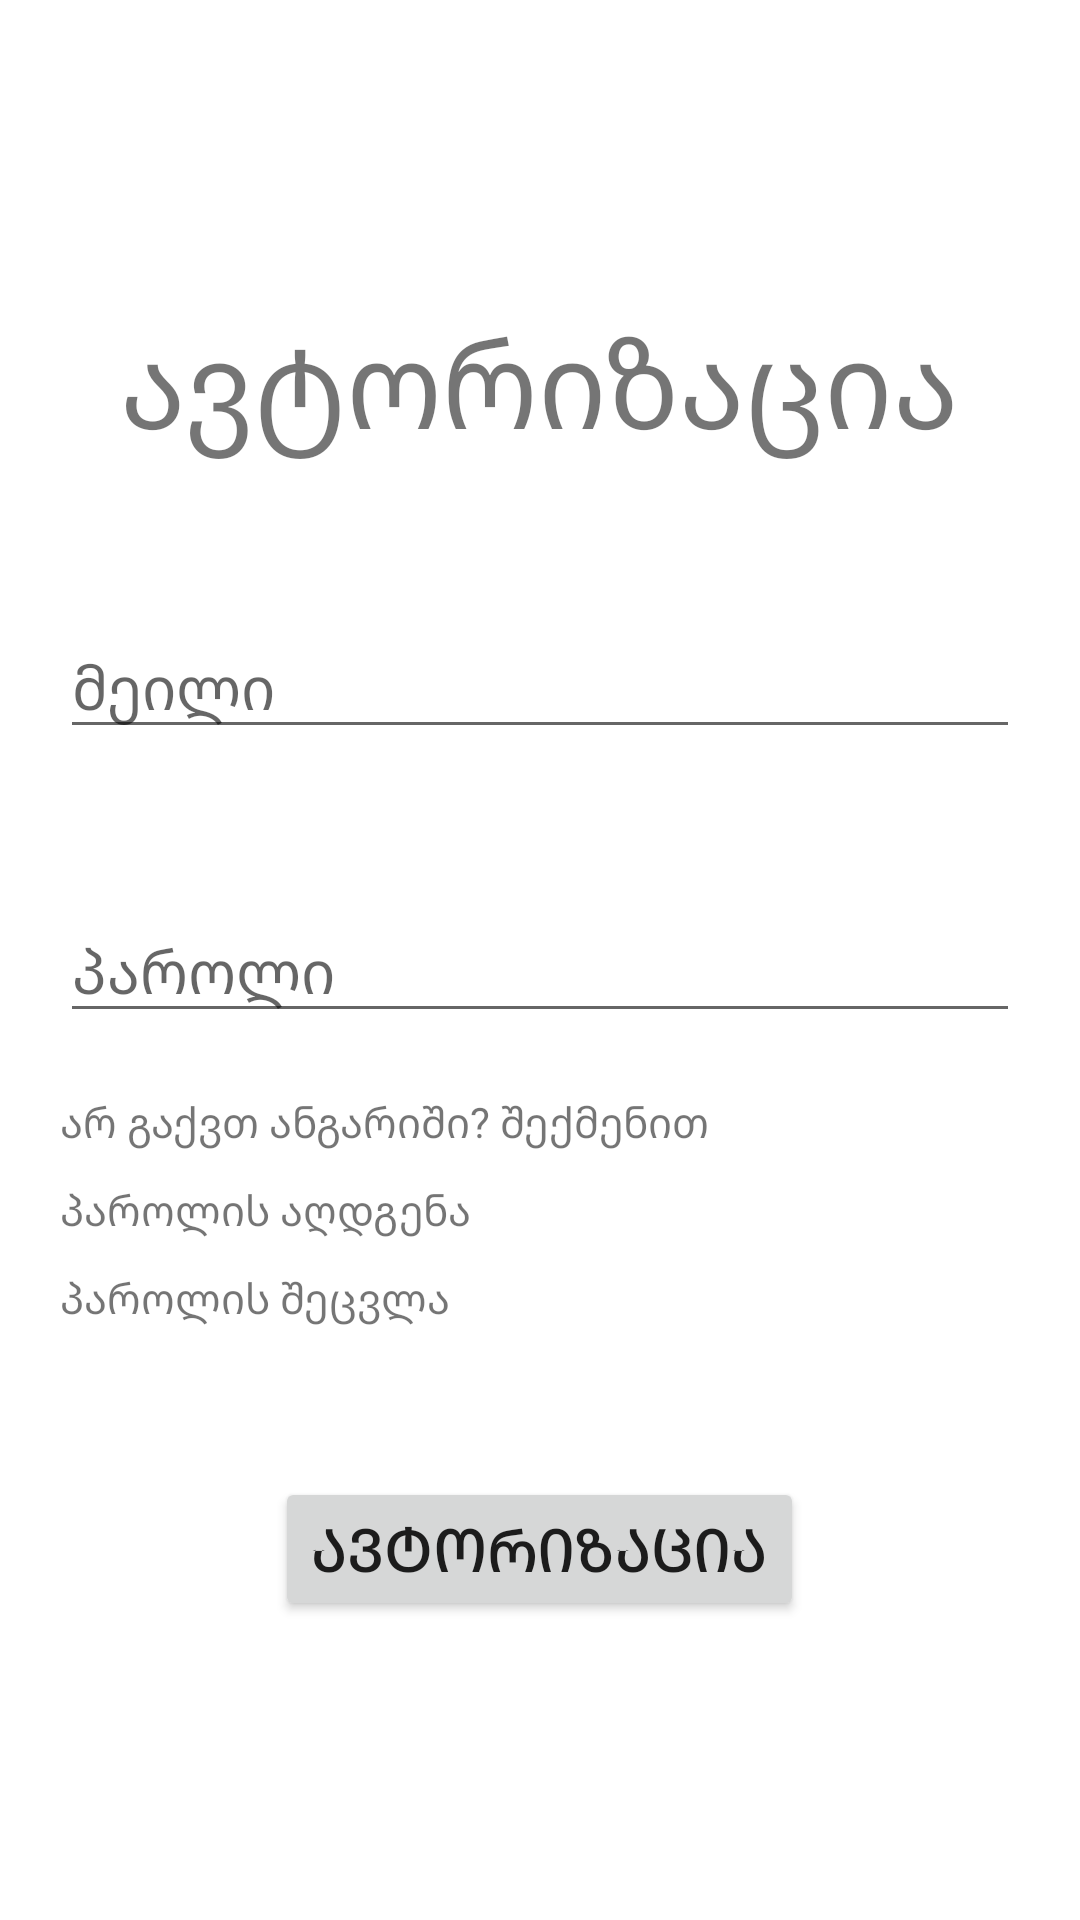

Reconstruct the res/layout file that produces this screen, plus the resources it refers to.
<!-- AndroidManifest.xml: application theme Theme.PraqtikuliSamushao -->
<!-- res/layout/fragment_authorization.xml -->
<?xml version="1.0" encoding="utf-8"?>
<FrameLayout xmlns:android="http://schemas.android.com/apk/res/android"
    xmlns:tools="http://schemas.android.com/tools"
    android:layout_width="match_parent"
    android:layout_height="match_parent"
    tools:context=".fragmentAuthorization">

    <LinearLayout
        android:layout_width="match_parent"
        android:layout_height="match_parent"
        android:orientation="vertical"
        android:layout_marginEnd="20dp"
        android:layout_marginStart="20dp">

        <TextView
            android:layout_marginTop="100dp"
            android:layout_width="wrap_content"
            android:layout_height="wrap_content"
            android:textSize="40sp"
            android:text="ავტორიზაცია"
            android:layout_gravity="center" />

        <EditText
            android:id="@+id/etEmail"
            android:layout_width="match_parent"
            android:layout_height="wrap_content"
            android:textSize="20sp"
            android:hint="მეილი"
            android:layout_marginTop="50dp"/>

        <EditText
            android:id="@+id/etPass"
            android:layout_width="match_parent"
            android:layout_height="wrap_content"
            android:textSize="20sp"
            android:hint="პაროლი"
            android:layout_marginTop="50dp"/>

        <TextView
            android:id="@+id/tvReg"
            android:layout_width="wrap_content"
            android:layout_height="wrap_content"
            android:text="არ გაქვთ ანგარიში? შექმენით"
            android:gravity="start"
            android:layout_marginTop="20dp" />

        <TextView
            android:id="@+id/tvPassRec"
            android:layout_width="wrap_content"
            android:layout_height="wrap_content"
            android:text="პაროლის აღდგენა"
            android:layout_marginTop="10dp" />

        <TextView
            android:id="@+id/tvPassChange"
            android:layout_width="wrap_content"
            android:layout_height="wrap_content"
            android:text="პაროლის შეცვლა"
            android:layout_marginTop="10dp"/>

        <Button
            android:id="@+id/btnAuth"
            android:layout_width="wrap_content"
            android:layout_height="wrap_content"
            android:text="ავტორიზაცია"
            android:textSize="20sp"
            android:layout_marginTop="50dp"
            android:layout_gravity="center"/>

    </LinearLayout>

</FrameLayout>
<!-- resources referenced by this layout -->
<resources>
  <style name="Theme.PraqtikuliSamushao" parent="Theme.MaterialComponents.DayNight.DarkActionBar">
          
          <item name="colorPrimary">@color/purple_500</item>
          <item name="colorPrimaryVariant">@color/purple_700</item>
          <item name="colorOnPrimary">@color/white</item>
          
          <item name="colorSecondary">@color/teal_200</item>
          <item name="colorSecondaryVariant">@color/teal_700</item>
          <item name="colorOnSecondary">@color/black</item>
          
          <item name="android:statusBarColor" tools:targetApi="l">?attr/colorPrimaryVariant</item>
          
      </style>
  <!-- not gathered from this repository: default colours our renderer supplied (Android Studio template values) -->
  <color name="purple_500">#FF6200EE</color>
  <color name="purple_700">#FF3700B3</color>
  <color name="teal_200">#FF03DAC5</color>
  <color name="teal_700">#FF018786</color>
  <color name="black">#FF000000</color>
  <color name="white">#FFFFFFFF</color>
</resources>
